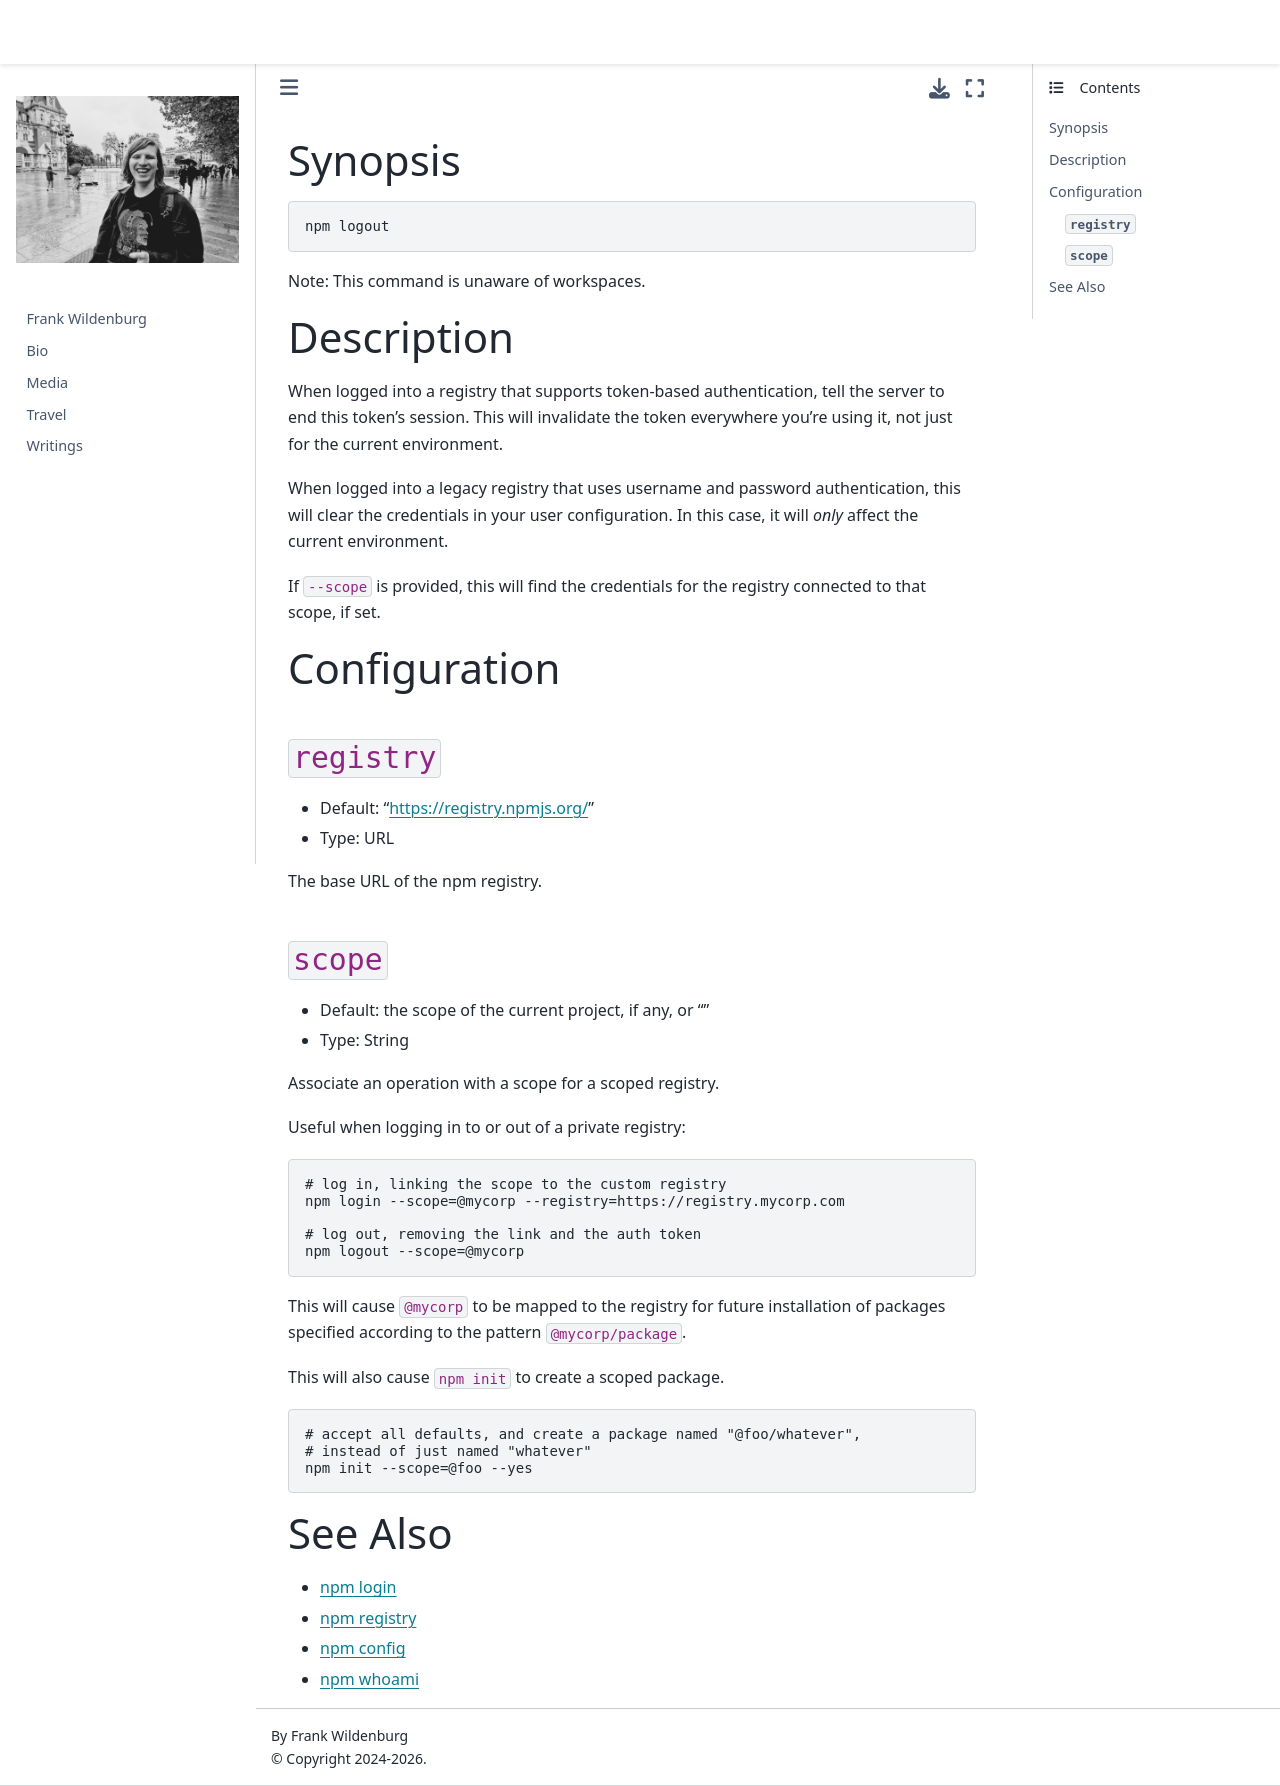

repository: frank-wildenburg/frank-wildenburg.github.io · page: node_modules/npm/docs/content/commands/npm-logout.html · generator: jekyll

---
title: npm-logout
section: 1
description: Log out of the registry
---

### Synopsis

```bash
npm logout
```

Note: This command is unaware of workspaces.

### Description

When logged into a registry that supports token-based authentication, tell the server to end this token's session.
This will invalidate the token everywhere you're using it, not just for the current environment.

When logged into a legacy registry that uses username and password authentication, this will clear the credentials in your user configuration.
In this case, it will _only_ affect the current environment.

If `--scope` is provided, this will find the credentials for the registry connected to that scope, if set.

### Configuration

#### `registry`

* Default: "https://registry.npmjs.org/"
* Type: URL

The base URL of the npm registry.



#### `scope`

* Default: the scope of the current project, if any, or ""
* Type: String

Associate an operation with a scope for a scoped registry.

Useful when logging in to or out of a private registry:

```
# log in, linking the scope to the custom registry
npm login --scope=@mycorp --registry=https://registry.mycorp.com

# log out, removing the link and the auth token
npm logout --scope=@mycorp
```

This will cause `@mycorp` to be mapped to the registry for future
installation of packages specified according to the pattern
`@mycorp/package`.

This will also cause `npm init` to create a scoped package.

```
# accept all defaults, and create a package named "@foo/whatever",
# instead of just named "whatever"
npm init --scope=@foo --yes
```



### See Also

* [npm login](/commands/npm-login)
* [npm registry](/using-npm/registry)
* [npm config](/commands/npm-config)
* [npm whoami](/commands/npm-whoami)
